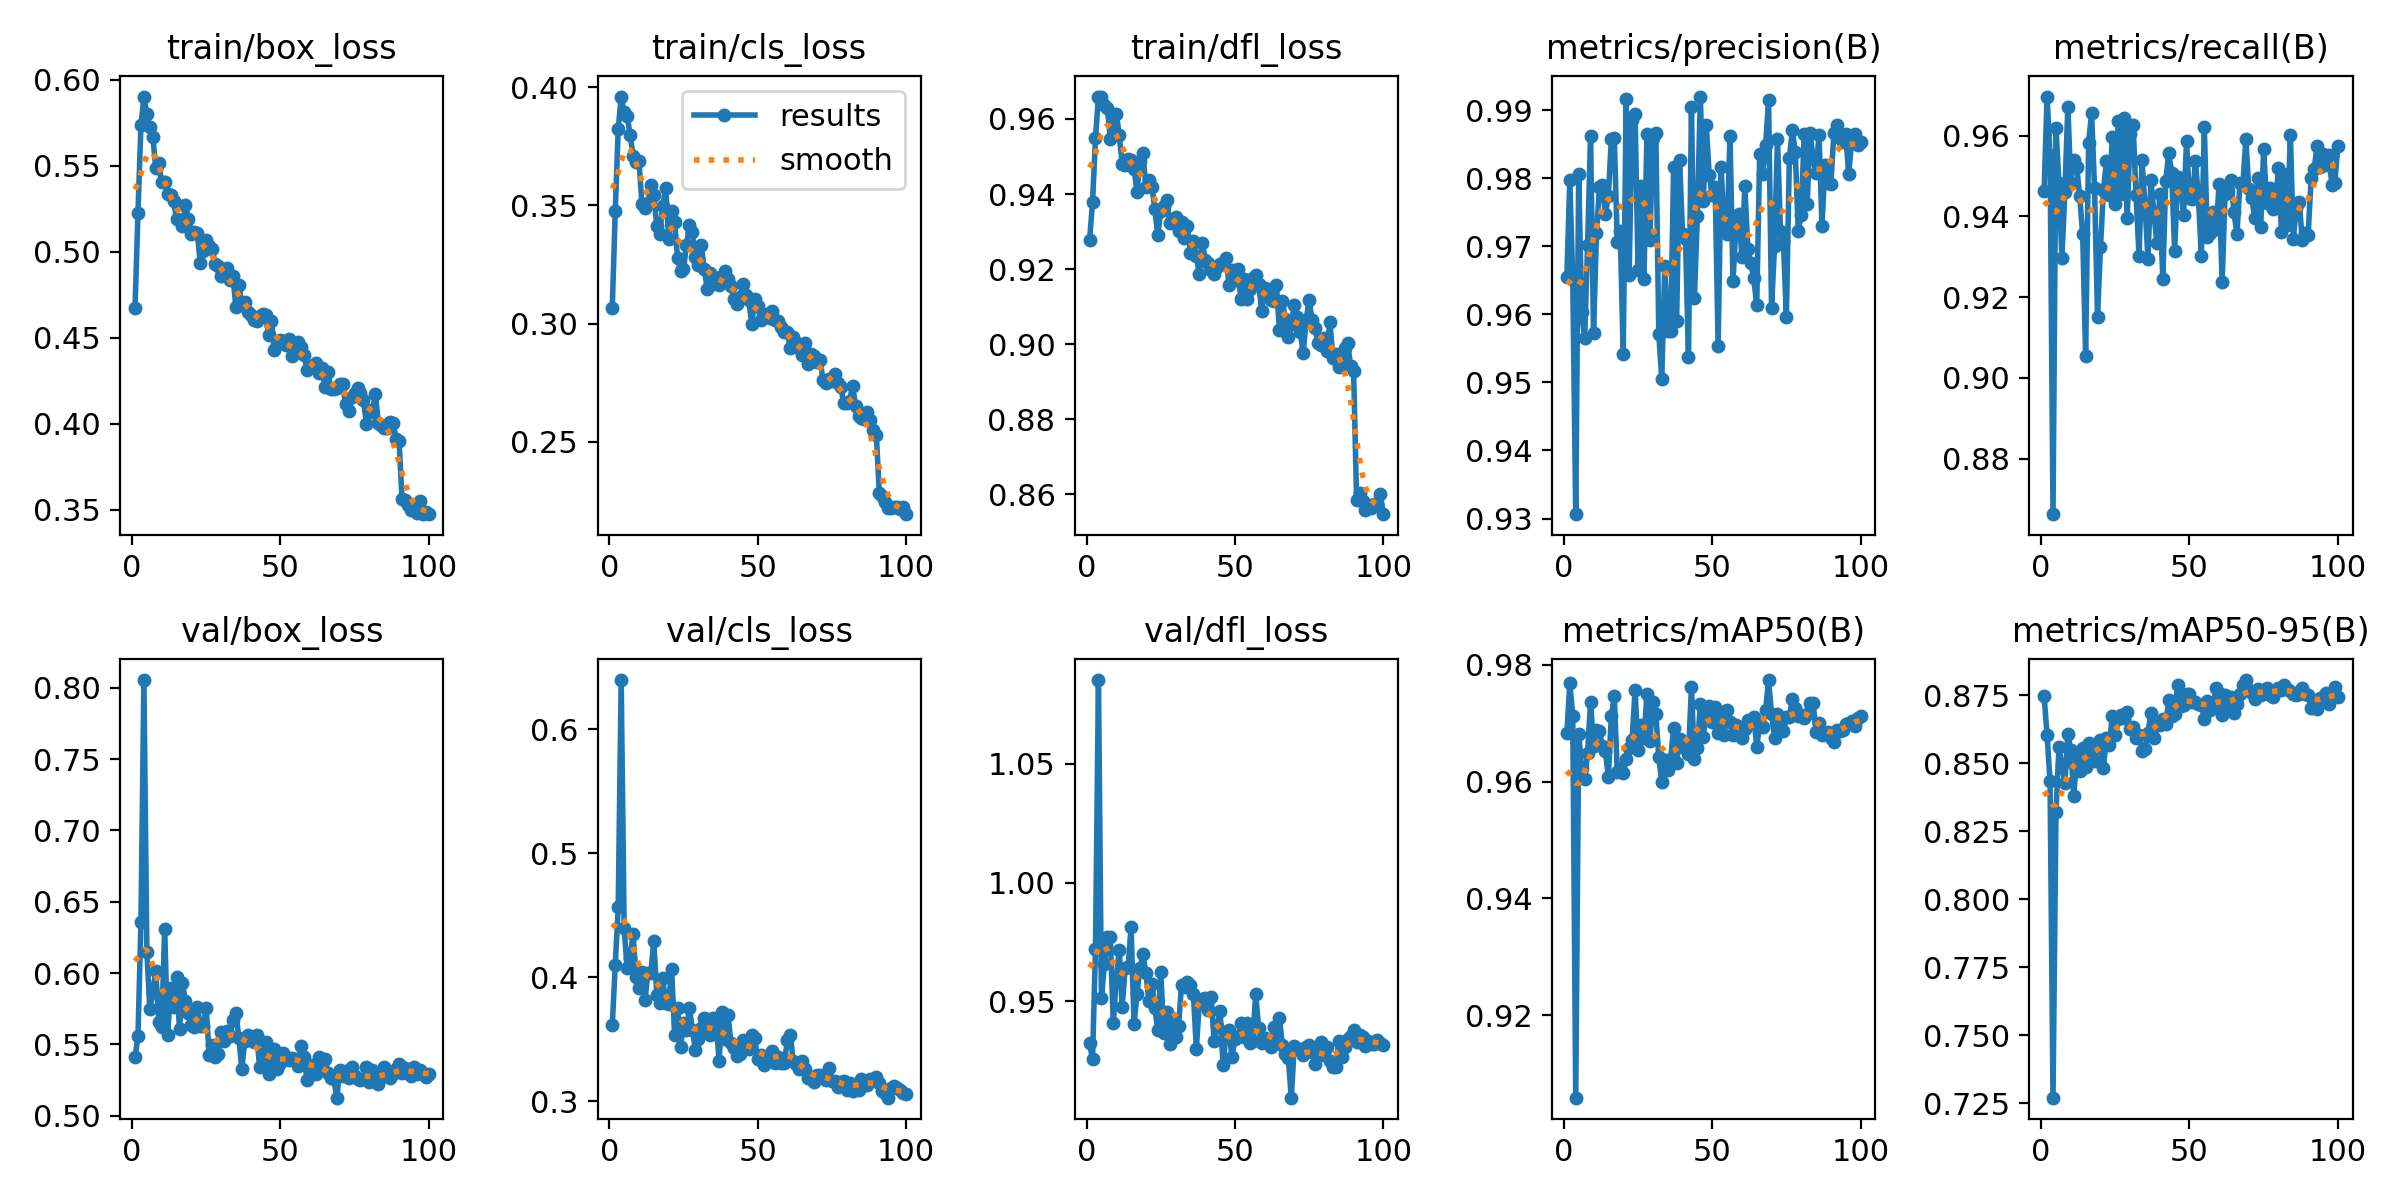

Values plotted in this chart, from the file beside it:
epoch, train/box_loss, train/cls_loss, train/dfl_loss, metrics/precision(B), metrics/recall(B), metrics/mAP50(B), metrics/mAP50-95(B), val/box_loss, val/cls_loss, val/dfl_loss, lr/pg0, lr/pg1, lr/pg2
1, 0.4671, 0.3069, 0.9276, 0.9655, 0.9463, 0.9683, 0.8746, 0.541, 0.3614, 0.9324, 0.07048, 0.00328, 0.00328
2, 0.5226, 0.3476, 0.9377, 0.9797, 0.9697, 0.9768, 0.8605, 0.5557, 0.4101, 0.9258, 0.04041, 0.006548, 0.006548
3, 0.5736, 0.3822, 0.9549, 0.965, 0.9552, 0.9712, 0.8434, 0.6355, 0.4563, 0.9722, 0.01028, 0.00975, 0.00975
4, 0.5902, 0.3961, 0.966, 0.9306, 0.8662, 0.9058, 0.727, 0.8054, 0.6397, 1.085, 0.009703, 0.009703, 0.009703
5, 0.58, 0.3894, 0.966, 0.9806, 0.9619, 0.9682, 0.8319, 0.615, 0.4399, 0.9513, 0.009703, 0.009703, 0.009703
6, 0.5727, 0.388, 0.9637, 0.9603, 0.9482, 0.9624, 0.8558, 0.5746, 0.4074, 0.9656, 0.009604, 0.009604, 0.009604
7, 0.5669, 0.38, 0.9628, 0.9565, 0.9298, 0.9604, 0.8491, 0.5867, 0.4158, 0.9773, 0.009505, 0.009505, 0.009505
8, 0.5489, 0.371, 0.9548, 0.9702, 0.9461, 0.9649, 0.8427, 0.6011, 0.4349, 0.9771, 0.009406, 0.009406, 0.009406
9, 0.5514, 0.3683, 0.9584, 0.9862, 0.9672, 0.9736, 0.8607, 0.5659, 0.4006, 0.9408, 0.009307, 0.009307, 0.009307
10, 0.5403, 0.3689, 0.9613, 0.9573, 0.9483, 0.9662, 0.8548, 0.5624, 0.3916, 0.9594, 0.009208, 0.009208, 0.009208
11, 0.5406, 0.3505, 0.9558, 0.9719, 0.9541, 0.9688, 0.8377, 0.6312, 0.4047, 0.9719, 0.009109, 0.009109, 0.009109
12, 0.5334, 0.349, 0.948, 0.9787, 0.9523, 0.9686, 0.8525, 0.5565, 0.3814, 0.9477, 0.00901, 0.00901, 0.00901
13, 0.5328, 0.351, 0.9478, 0.979, 0.945, 0.9661, 0.8469, 0.5895, 0.4035, 0.9641, 0.008911, 0.008911, 0.008911
14, 0.5293, 0.3585, 0.9492, 0.9747, 0.9356, 0.9652, 0.8557, 0.5762, 0.4037, 0.9647, 0.008812, 0.008812, 0.008812
15, 0.5191, 0.3543, 0.9491, 0.9774, 0.9054, 0.9609, 0.8484, 0.5975, 0.4293, 0.9813, 0.008713, 0.008713, 0.008713
16, 0.5188, 0.3412, 0.9468, 0.9857, 0.9582, 0.9713, 0.8575, 0.5604, 0.3859, 0.9407, 0.008614, 0.008614, 0.008614
17, 0.5149, 0.338, 0.9406, 0.9859, 0.9656, 0.9746, 0.8543, 0.5929, 0.3794, 0.9533, 0.008515, 0.008515, 0.008515
18, 0.527, 0.3499, 0.9487, 0.9706, 0.9471, 0.9617, 0.8507, 0.5801, 0.3992, 0.9643, 0.008416, 0.008416, 0.008416
19, 0.5192, 0.3572, 0.9509, 0.9722, 0.9152, 0.9623, 0.8558, 0.5721, 0.3794, 0.9699, 0.008317, 0.008317, 0.008317
20, 0.5105, 0.3359, 0.9418, 0.9542, 0.9324, 0.9616, 0.8583, 0.5634, 0.3789, 0.9618, 0.008218, 0.008218, 0.008218
21, 0.5117, 0.3478, 0.9437, 0.9916, 0.9466, 0.9638, 0.8483, 0.5623, 0.4066, 0.9502, 0.008119, 0.008119, 0.008119
22, 0.5108, 0.343, 0.942, 0.9658, 0.9537, 0.9657, 0.8593, 0.5764, 0.3538, 0.9573, 0.00802, 0.00802, 0.00802
23, 0.4937, 0.3277, 0.9361, 0.9886, 0.9453, 0.9671, 0.8567, 0.563, 0.3756, 0.9473, 0.007921, 0.007921, 0.007921
24, 0.5005, 0.3225, 0.929, 0.9895, 0.9597, 0.9757, 0.8675, 0.5629, 0.3437, 0.9379, 0.007822, 0.007822, 0.007822
25, 0.507, 0.3229, 0.9356, 0.9666, 0.943, 0.9655, 0.8603, 0.5755, 0.363, 0.9624, 0.007723, 0.007723, 0.007723
26, 0.5033, 0.3332, 0.9368, 0.9788, 0.9637, 0.9696, 0.8662, 0.5423, 0.3575, 0.9367, 0.007624, 0.007624, 0.007624
27, 0.5019, 0.3419, 0.9385, 0.9653, 0.9456, 0.9675, 0.8678, 0.5494, 0.3755, 0.9455, 0.007525, 0.007525, 0.007525
28, 0.493, 0.3387, 0.9323, 0.9865, 0.9643, 0.975, 0.8667, 0.5411, 0.3578, 0.9322, 0.007426, 0.007426, 0.007426
29, 0.492, 0.3282, 0.9334, 0.9709, 0.9396, 0.9669, 0.8688, 0.5433, 0.3418, 0.9408, 0.007327, 0.007327, 0.007327
30, 0.4861, 0.3249, 0.9339, 0.9859, 0.9604, 0.9737, 0.8626, 0.5585, 0.3507, 0.9351, 0.007228, 0.007228, 0.007228
31, 0.4861, 0.3332, 0.9302, 0.9867, 0.9627, 0.9716, 0.8632, 0.5523, 0.3595, 0.9397, 0.007129, 0.007129, 0.007129
32, 0.4904, 0.323, 0.9325, 0.9571, 0.9453, 0.9642, 0.8593, 0.5594, 0.3673, 0.9571, 0.00703, 0.00703, 0.00703
33, 0.4838, 0.3149, 0.9283, 0.9505, 0.9301, 0.9599, 0.8604, 0.5561, 0.3661, 0.956, 0.006931, 0.006931, 0.006931
34, 0.4859, 0.3216, 0.9315, 0.967, 0.9539, 0.9638, 0.8544, 0.5671, 0.3536, 0.9581, 0.006832, 0.006832, 0.006832
35, 0.4677, 0.3166, 0.9242, 0.9576, 0.9428, 0.962, 0.855, 0.572, 0.3675, 0.9569, 0.006733, 0.006733, 0.006733
36, 0.4807, 0.3195, 0.9275, 0.9575, 0.9295, 0.964, 0.8611, 0.5546, 0.3644, 0.953, 0.006634, 0.006634, 0.006634
37, 0.4694, 0.3165, 0.9236, 0.9817, 0.9491, 0.9691, 0.8686, 0.5325, 0.3329, 0.9301, 0.006535, 0.006535, 0.006535
38, 0.471, 0.3204, 0.9186, 0.9589, 0.9409, 0.9633, 0.8594, 0.5524, 0.3718, 0.9495, 0.006436, 0.006436, 0.006436
39, 0.4648, 0.3224, 0.9269, 0.9827, 0.9335, 0.9674, 0.8641, 0.5564, 0.3505, 0.9511, 0.006337, 0.006337, 0.006337
40, 0.463, 0.3187, 0.9225, 0.9719, 0.9455, 0.9659, 0.8641, 0.5541, 0.3697, 0.9515, 0.006238, 0.006238, 0.006238
41, 0.4604, 0.316, 0.9216, 0.9711, 0.9244, 0.966, 0.8663, 0.5516, 0.3469, 0.9464, 0.006139, 0.006139, 0.006139
42, 0.4599, 0.3106, 0.9198, 0.9537, 0.9488, 0.9647, 0.8643, 0.5564, 0.3428, 0.9519, 0.00604, 0.00604, 0.00604
43, 0.4628, 0.3085, 0.9187, 0.9904, 0.9557, 0.9762, 0.8733, 0.5342, 0.3367, 0.9333, 0.005941, 0.005941, 0.005941
44, 0.464, 0.3114, 0.9205, 0.9625, 0.9508, 0.9639, 0.8672, 0.5429, 0.3385, 0.9396, 0.005842, 0.005842, 0.005842
45, 0.463, 0.3168, 0.9213, 0.9745, 0.9314, 0.9657, 0.8679, 0.5515, 0.3496, 0.9458, 0.005743, 0.005743, 0.005743
46, 0.4519, 0.3123, 0.9216, 0.992, 0.9499, 0.9733, 0.8787, 0.5291, 0.348, 0.9231, 0.005644, 0.005644, 0.005644
47, 0.4599, 0.31, 0.923, 0.9767, 0.9482, 0.9676, 0.8712, 0.5389, 0.3421, 0.9364, 0.005545, 0.005545, 0.005545
48, 0.4428, 0.2997, 0.9158, 0.9878, 0.9403, 0.9721, 0.8713, 0.5468, 0.3536, 0.9379, 0.005446, 0.005446, 0.005446
49, 0.4464, 0.3106, 0.9198, 0.9804, 0.9586, 0.973, 0.8754, 0.5324, 0.3514, 0.9268, 0.005347, 0.005347, 0.005347
50, 0.4486, 0.3076, 0.9172, 0.9776, 0.9445, 0.9702, 0.8754, 0.5366, 0.3338, 0.9343, 0.005248, 0.005248, 0.005248
51, 0.4479, 0.3015, 0.9201, 0.9787, 0.9443, 0.9729, 0.8724, 0.5438, 0.3375, 0.9349, 0.005149, 0.005149, 0.005149
52, 0.4457, 0.3033, 0.912, 0.9553, 0.9537, 0.9683, 0.8726, 0.5411, 0.3295, 0.9408, 0.00505, 0.00505, 0.00505
53, 0.449, 0.3043, 0.9174, 0.9816, 0.9449, 0.972, 0.8717, 0.5391, 0.3328, 0.9349, 0.004951, 0.004951, 0.004951
54, 0.4397, 0.3025, 0.9119, 0.9727, 0.9301, 0.968, 0.8714, 0.5406, 0.337, 0.941, 0.004852, 0.004852, 0.004852
55, 0.4441, 0.3054, 0.9146, 0.9717, 0.9621, 0.9723, 0.8662, 0.54, 0.3406, 0.9326, 0.004753, 0.004753, 0.004753
56, 0.4476, 0.3016, 0.9177, 0.9863, 0.9349, 0.9702, 0.8728, 0.5349, 0.3312, 0.9334, 0.004654, 0.004654, 0.004654
57, 0.4446, 0.3013, 0.9183, 0.9649, 0.936, 0.968, 0.8696, 0.5491, 0.3359, 0.953, 0.004555, 0.004555, 0.004555
58, 0.4402, 0.2987, 0.9161, 0.9728, 0.941, 0.9697, 0.8715, 0.5408, 0.3312, 0.9388, 0.004456, 0.004456, 0.004456
59, 0.4314, 0.2966, 0.9089, 0.9748, 0.9369, 0.9687, 0.8775, 0.5247, 0.3308, 0.9325, 0.004357, 0.004357, 0.004357
60, 0.4331, 0.2966, 0.915, 0.9685, 0.9481, 0.9675, 0.8759, 0.5343, 0.3491, 0.9346, 0.004258, 0.004258, 0.004258
... 40 more rows
